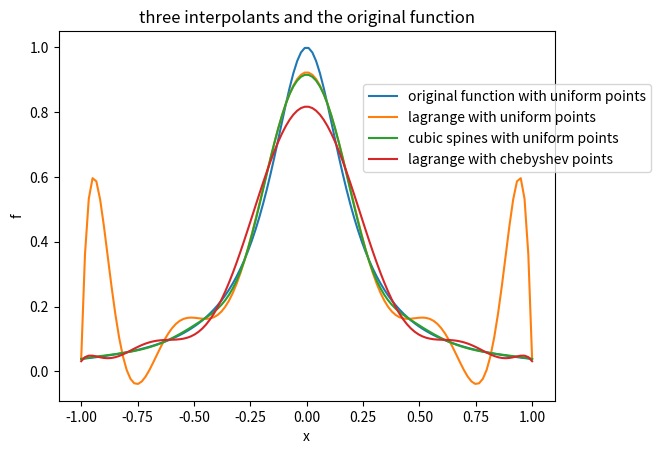
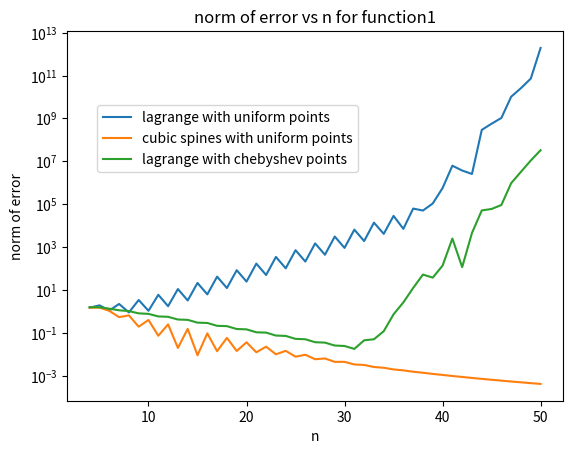
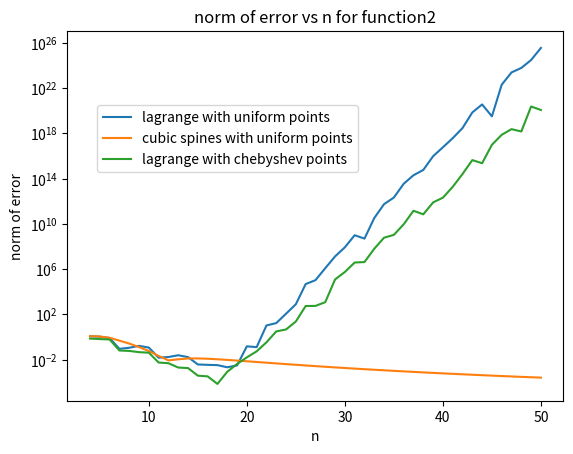

The script that saved these images, in order:
import scipy.interpolate as si
import numpy as np
import numpy.linalg as la
import matplotlib.pyplot as plt

#Part1

#function1
def f1(x):
    return (1/(1+25*x**2))
#function2
def f2(x):
    return (np.exp(np.cos(x)))

#dense points
x=np.linspace(-1,1,120)
#uniform points
n=12
x_uniform=np.linspace(-1,1,n)
#chebyshev points
x_chebyshev=np.zeros(n)
for i in range(1,n+1):
    x_chebyshev[i-1]=np.cos((2*i - 1) * np.pi/(2*n))

# lagrange with uniform points
lu=si.lagrange(x_uniform,f1(x_uniform))
# cubic spines with uniform points
cs=si.CubicSpline(x_uniform,f1(x_uniform))
# lagrange with chebyshev points
lc=si.lagrange(x_chebyshev,f1(x_chebyshev))

#plot 
plt.figure()
o,=plt.plot(x,f1(x),label='original function with uniform points')
lu,=plt.plot(x,lu(x),label='lagrange with uniform points')
cs,=plt.plot(x,cs(x),label='cubic spines with uniform points')
lc,=plt.plot(x,lc(x),label='lagrange with chebyshev points')
plt.xlabel('x')
plt.ylabel('f')
plt.legend(handles=[o,lu,cs,lc],bbox_to_anchor=(0.6, 0.6))
plt.title('three interpolants and the original function')   
print('Lagrange with uniform points fail to converge; Compared with lagrange with chebyshev points, Cubic Spine converge better')

#Part 2

#error
lu1_list=[]
cs1_list=[]
lc1_list=[]
lu2_list=[]
cs2_list=[]
lc2_list=[]

for n in range(4,51):
    #Function1
    #dense points
    x1=np.linspace(-1,1,n*10)
    #uniform points
    x_uniform1=np.linspace(-1,1,n)
    #chebyshev points
    x_chebyshev1=np.zeros(n)
    for i in range(1,n+1):
        x_chebyshev1[i-1]=np.cos((2*i - 1) * np.pi/(2*n))
    # lagrange with uniform points
    lu1=si.lagrange(x_uniform1,f1(x_uniform1))
    # cubic spines with uniform points
    cs1=si.CubicSpline(x_uniform1,f1(x_uniform1))
    # lagrange with chebyshev points
    lc1=si.lagrange(x_chebyshev1,f1(x_chebyshev1))
    #append the norm of error
    lu1_list.append(la.norm(lu1(x1)-f1(x1)))
    cs1_list.append(la.norm(cs1(x1)-f1(x1)))
    lc1_list.append(la.norm(lc1(x1)-f1(x1)))
    
    #Function2
    #dense points
    x2=np.linspace(0,2*np.pi,n*10)
    #uniform points
    x_uniform2=np.linspace(0,2*np.pi,n)
    #chebyshev points
    x_chebyshev2=np.zeros(n)
    for i in range(1,n+1):
        x_chebyshev2[i-1]=(np.cos((2*i - 1) * np.pi/(2*n))+1)*np.pi
    # lagrange with uniform points
    lu2=si.lagrange(x_uniform2,f2(x_uniform2))
    # cubic spines with uniform points
    cs2=si.CubicSpline(x_uniform2,f2(x_uniform2))
    # lagrange with chebyshev points
    lc2=si.lagrange(x_chebyshev2,f2(x_chebyshev2))
    #append the norm of error
    lu2_list.append(la.norm(lu2(x2)-f2(x2)))
    cs2_list.append(la.norm(cs2(x2)-f2(x2)))
    lc2_list.append(la.norm(lc2(x2)-f2(x2)))

#plot
N_list=np.arange(4,51,1) 
#Function1
plt.figure()
lu1,=plt.semilogy(N_list,lu1_list,label='lagrange with uniform points')
cs1,=plt.semilogy(N_list,cs1_list,label='cubic spines with uniform points')
lc1,=plt.semilogy(N_list,lc1_list,label='lagrange with chebyshev points')
plt.xlabel('n')
plt.ylabel('norm of error')
plt.legend(handles=[lu1,cs1,lc1],bbox_to_anchor=(0.6, 0.6))
plt.title('norm of error vs n for function1')
#Function2
plt.figure()
lu2,=plt.semilogy(N_list,lu2_list,label='lagrange with uniform points')
cs2,=plt.semilogy(N_list,cs2_list,label='cubic spines with uniform points')
lc2,=plt.semilogy(N_list,lc2_list,label='lagrange with chebyshev points')
plt.xlabel('n')
plt.ylabel('norm of error')
plt.legend(handles=[lu2,cs2,lc2],bbox_to_anchor=(0.6, 0.6))
plt.title('norm of error vs n for function2')      
print('Cubic Spines is the most accurate, Lagrange with chebyshev points is the second accurate, Lagrange with uniform points is the least accurate')